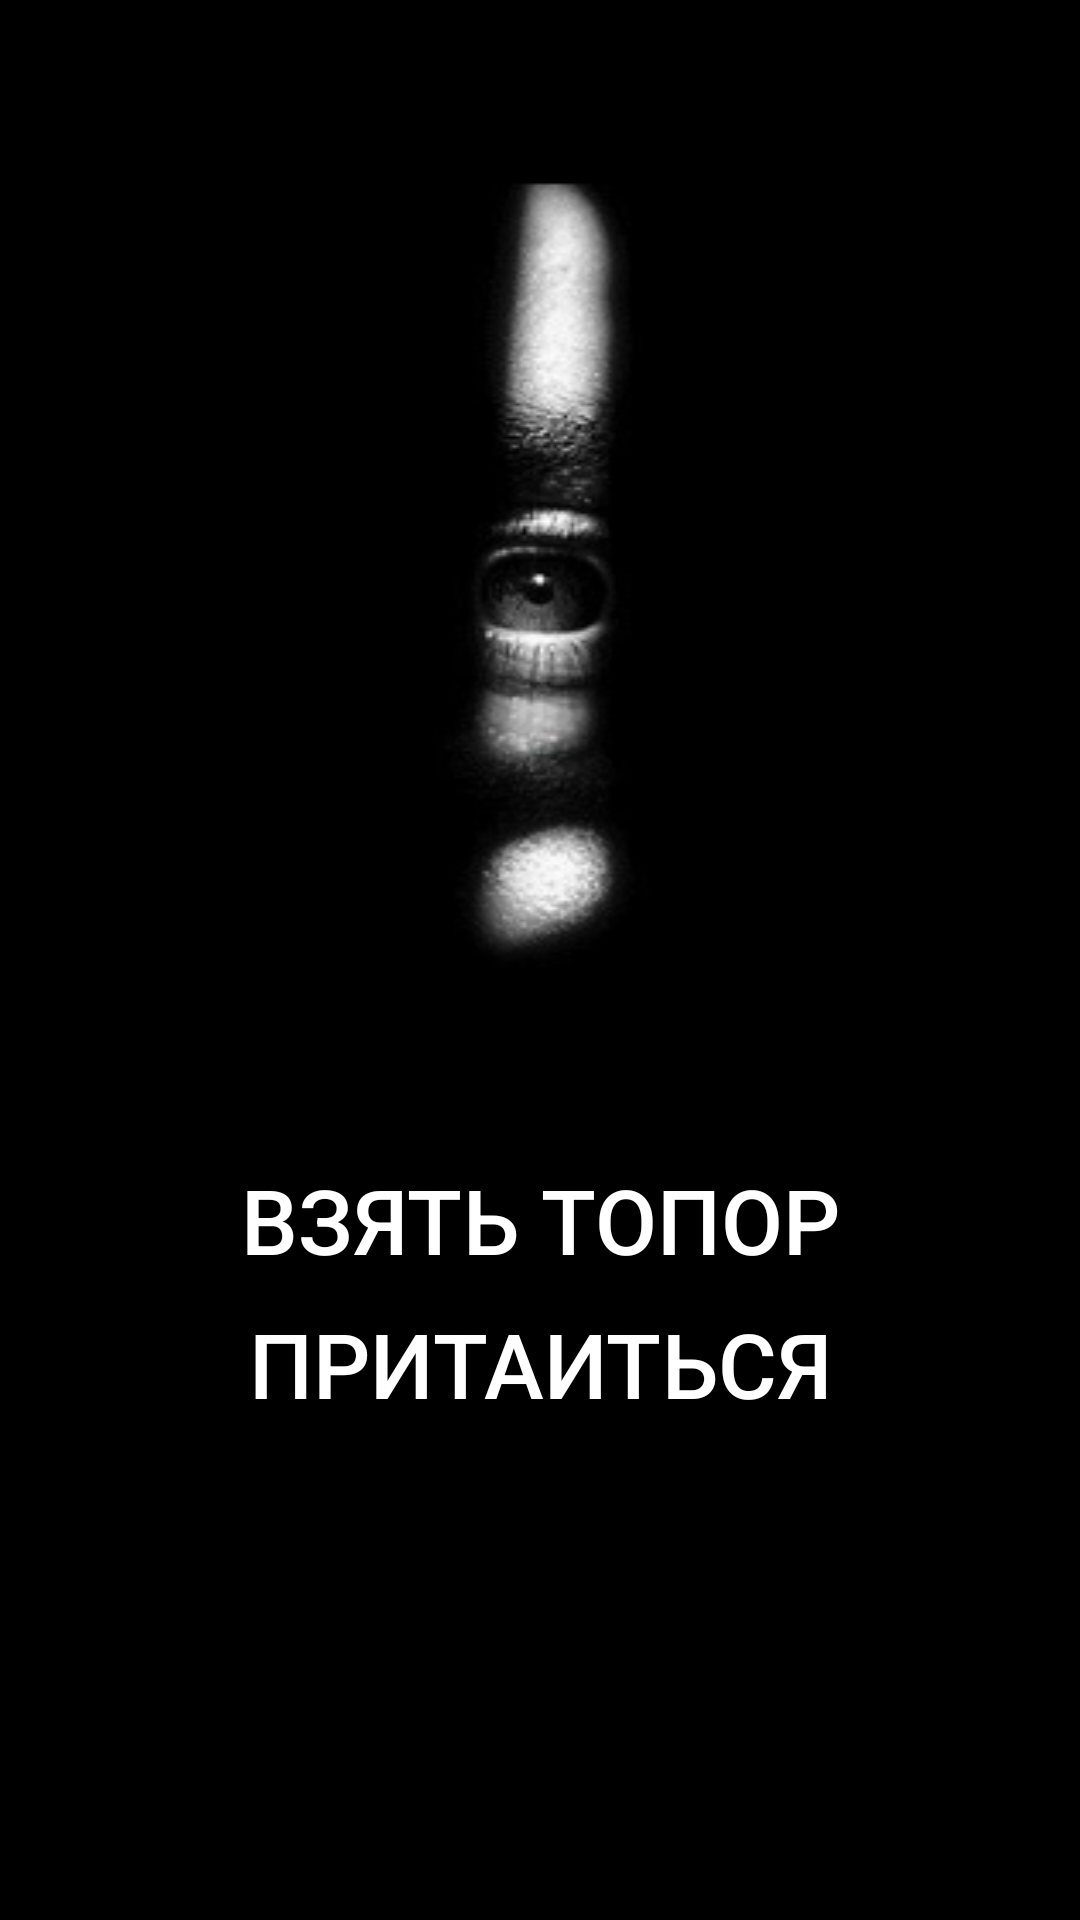

Reconstruct the res/layout file that produces this screen, plus the resources it refers to.
<!-- AndroidManifest.xml: application theme AppTheme -->
<!-- res/layout/level_7.xml -->
<?xml version="1.0" encoding="utf-8"?>
<LinearLayout xmlns:android="http://schemas.android.com/apk/res/android"
    android:layout_width="match_parent"
    android:layout_height="match_parent"
    android:orientation="vertical"
    android:background="#000000"
    android:padding="8dp">


    <ScrollView
        android:id="@+id/scrollView"
        android:layout_width="match_parent"
        android:layout_height="match_parent">

        <LinearLayout
            android:layout_width="match_parent"
            android:layout_height="match_parent"
            android:orientation="vertical">

            <TextView
                android:id="@+id/textView1"
                android:layout_width="wrap_content"
                android:layout_height="wrap_content"
                android:text=""
                android:textColor="@color/white"
                android:textSize="24dp"
                android:layout_gravity="center"
                android:padding="10dp"
                android:orientation="vertical" />

            <ImageView
                android:id="@+id/imageView2"
                android:layout_width="match_parent"
                android:layout_height="match_parent"
                android:layout_gravity="center_horizontal"
                android:background="@drawable/shkaf" />

            <TextView
                android:id="@+id/textView3"
                android:layout_width="wrap_content"
                android:layout_height="wrap_content"
                android:text=""
                android:textColor="@color/white"
                android:textSize="24dp"
                android:layout_gravity="center"
                android:padding="10dp"
                android:orientation="vertical" />

            <Button
                android:id="@+id/button_pass_level8"
                style="@style/Widget.AppCompat.Button.Colored"
                android:layout_width="match_parent"
                android:layout_height="wrap_content"
                android:layout_alignParentBottom="true"
                android:layout_gravity="center"
                android:layout_weight="1"
                android:background="@color/black95"
                android:paddingLeft="20dp"
                android:paddingRight="20dp"
                android:text="Взять топор"
                android:textColor="@color/white"
                android:textSize="30dp" />

            <Button
                android:id="@+id/button_pass_level9"
                style="@style/Widget.AppCompat.Button.Colored"
                android:layout_width="match_parent"
                android:layout_height="wrap_content"
                android:layout_alignParentBottom="true"
                android:layout_gravity="center"
                android:layout_weight="1"
                android:background="@color/black95"
                android:paddingLeft="20dp"
                android:paddingRight="20dp"
                android:text="Притаиться"
                android:textColor="@color/white"
                android:textSize="30dp" />

        </LinearLayout>
    </ScrollView>
</LinearLayout>
<!-- resources referenced by this layout -->
<resources>
  <color name="black95">#95000000</color>
  <color name="white">#ffffff</color>
  <!-- drawable shkaf: png bitmap (drawable, 20830 bytes) -->
  <style name="AppTheme" parent="Theme.AppCompat.Light.NoActionBar">
          
          <item name="colorPrimary">@color/colorPrimary</item>
          <item name="colorPrimaryDark">@color/colorPrimaryDark</item>
          <item name="colorAccent">@color/colorAccent</item>
          <item name="android:windowFullscreen">true</item>
          <item name="android:windowContentOverlay">@null</item>
          <item name="android:windowNoTitle">true</item>
      </style>
  <color name="colorPrimary">#008577</color>
  <color name="colorPrimaryDark">#00574B</color>
  <color name="colorAccent">#D81B60</color>
</resources>
